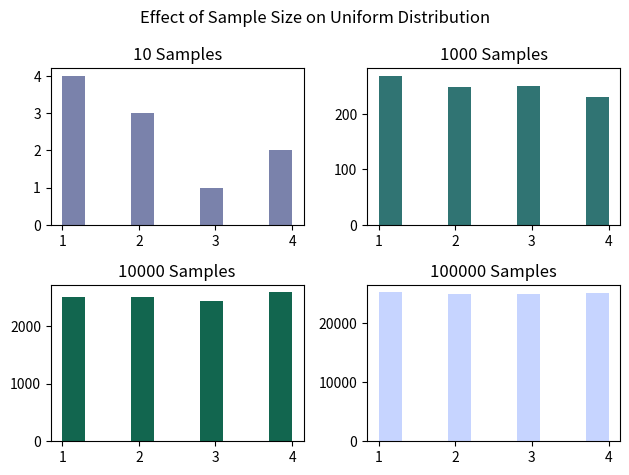

Python code for this plot:
import numpy as np
from numpy import random
import seaborn as sns
import matplotlib.pyplot as plt

#Setting up generator to use default bit generator - PCG64
rng = np.random.default_rng(12345)
randomints = rng.integers(low = 1, high = 10,size = 100000, endpoint = True)
print(randomints)
#Uniform Distribution
#Generating multiple plots to show effect of sample size
#Expect that as sample size increases, plot will more closely resemble a normal distribution - 
#equal probability that any of the numbers between 1 and 10 will be chosen
uniformdist10 = rng.integers(size = 10, low = 1, high =5)
uniformdist1000 = rng.integers(size = 1000, low = 1, high =5)
uniformdist10000 = rng.integers(size = 10000, low = 1, high = 5)
uniformdist100000 = rng.integers(size = 100000 , low = 1, high = 5)

fig, ((ax1, ax2), (ax3, ax4)) = plt.subplots(2, 2)
plt.suptitle("Effect of Sample Size on Uniform Distribution")
ax1.hist(uniformdist10, color = '#7A82AB')
ax1.set_title("10 Samples")
ax2.hist(uniformdist1000, color = '#307473')
ax2.set_title("1000 Samples")
ax3.hist(uniformdist10000, color = '#12664F')
ax3.set_title("10000 Samples")
ax4.hist(uniformdist100000, color = '#C6D4FF')
ax4.set_title("100000 Samples")
plt.tight_layout()
plt.savefig("uniform distribution.png")
plt.close()
